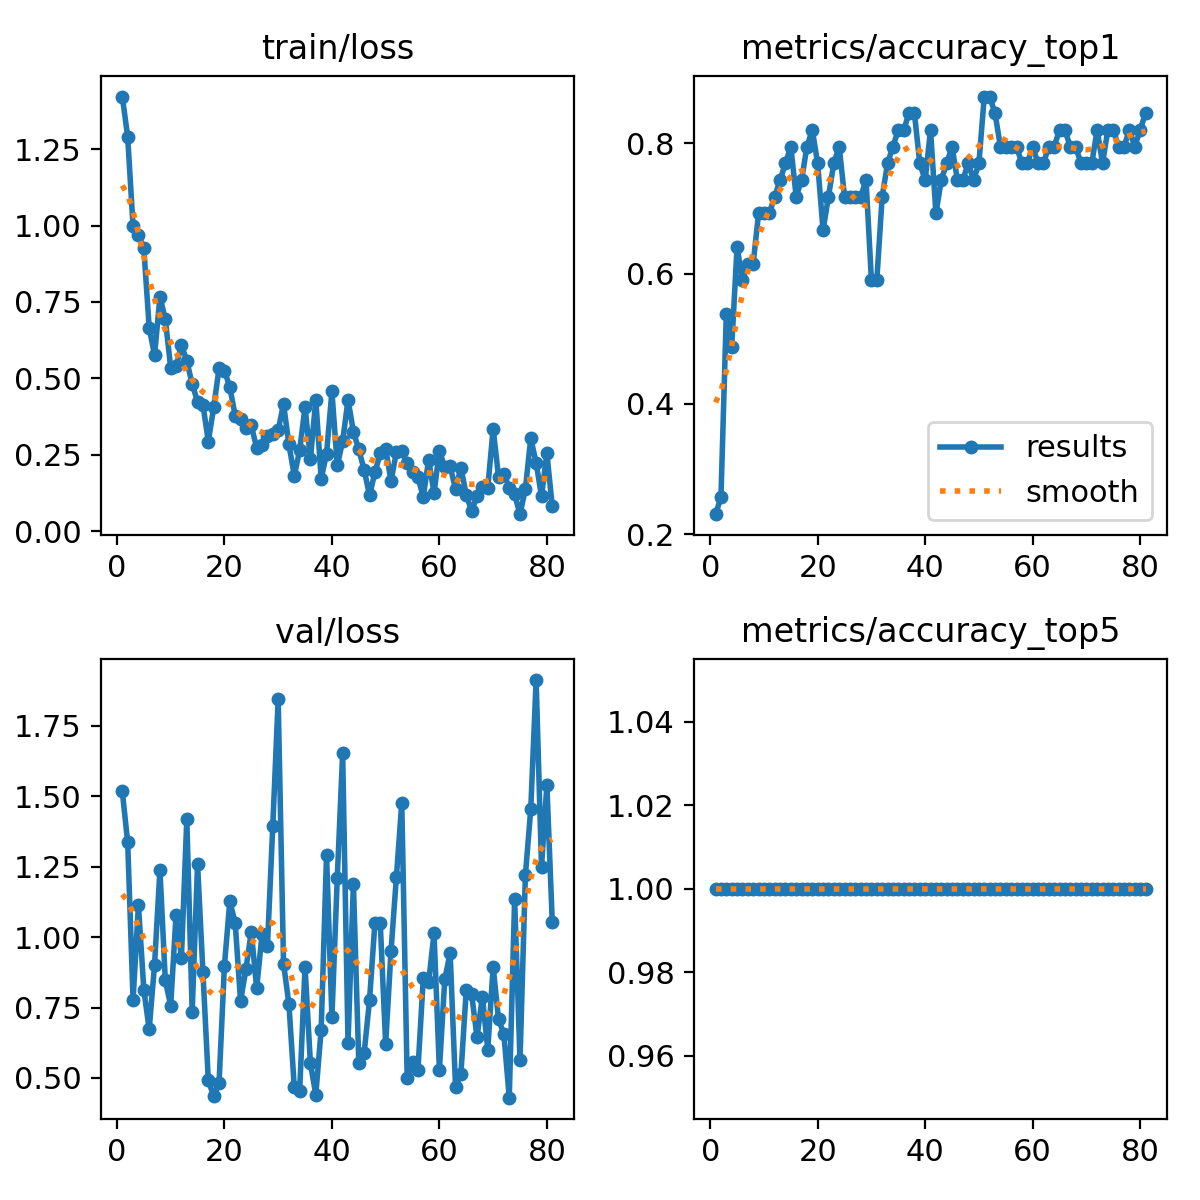

Values plotted in this chart, from the file beside it:
epoch, time, train/loss, metrics/accuracy_top1, metrics/accuracy_top5, val/loss, lr/pg0, lr/pg1, lr/pg2
1, 10.52, 1.422, 0.2308, 1, 1.517, 8e-05, 8e-05, 0.09208
2, 11.63, 1.29, 0.2564, 1, 1.336, 0.0001692, 0.0001692, 0.08317
3, 12.97, 0.9969, 0.5385, 1, 0.7771, 0.0002574, 0.0002574, 0.07426
4, 14.29, 0.9698, 0.4872, 1, 1.114, 0.0003448, 0.0003448, 0.06534
5, 20.1, 0.9253, 0.641, 1, 0.8137, 0.0004313, 0.0004313, 0.05643
6, 23.95, 0.666, 0.5897, 1, 0.6726, 0.0005169, 0.0005169, 0.04752
7, 29.25, 0.5746, 0.6154, 1, 0.9021, 0.0006016, 0.0006016, 0.0386
8, 34.35, 0.7675, 0.6154, 1, 1.239, 0.0006854, 0.0006854, 0.02969
9, 39.95, 0.693, 0.6923, 1, 0.8462, 0.0007683, 0.0007683, 0.02077
10, 45.2, 0.5349, 0.6923, 1, 0.7572, 0.0008504, 0.0008504, 0.01185
11, 50.45, 0.5388, 0.6923, 1, 1.08, 0.0009315, 0.0009315, 0.002931
12, 55.65, 0.6091, 0.7179, 1, 0.9274, 0.0009455, 0.0009455, 0.0009455
13, 61.4, 0.5576, 0.7436, 1, 1.419, 0.0009406, 0.0009406, 0.0009406
14, 67.58, 0.4804, 0.7692, 1, 0.7347, 0.0009357, 0.0009357, 0.0009357
15, 72.66, 0.4239, 0.7949, 1, 1.259, 0.0009307, 0.0009307, 0.0009307
16, 78.43, 0.4141, 0.7179, 1, 0.8759, 0.0009258, 0.0009258, 0.0009258
17, 83.68, 0.2929, 0.7436, 1, 0.4912, 0.0009208, 0.0009208, 0.0009208
18, 89.13, 0.4044, 0.7949, 1, 0.4352, 0.0009158, 0.0009158, 0.0009158
19, 95.65, 0.5323, 0.8205, 1, 0.4825, 0.0009109, 0.0009109, 0.0009109
20, 101, 0.5252, 0.7692, 1, 0.899, 0.0009059, 0.0009059, 0.0009059
21, 106.6, 0.4714, 0.6667, 1, 1.127, 0.000901, 0.000901, 0.000901
22, 112.1, 0.3779, 0.7179, 1, 1.051, 0.0008961, 0.0008961, 0.0008961
23, 117.6, 0.3658, 0.7692, 1, 0.773, 0.0008911, 0.0008911, 0.0008911
24, 123.1, 0.3359, 0.7949, 1, 0.8866, 0.0008862, 0.0008862, 0.0008862
25, 127.6, 0.3454, 0.7179, 1, 1.02, 0.0008812, 0.0008812, 0.0008812
26, 133.5, 0.2722, 0.7179, 1, 0.8185, 0.0008762, 0.0008762, 0.0008762
27, 138.5, 0.2817, 0.7179, 1, 1.01, 0.0008713, 0.0008713, 0.0008713
28, 143.2, 0.3101, 0.7179, 1, 0.9671, 0.0008663, 0.0008663, 0.0008663
29, 147.8, 0.3163, 0.7436, 1, 1.396, 0.0008614, 0.0008614, 0.0008614
30, 152.6, 0.3299, 0.5897, 1, 1.845, 0.0008565, 0.0008565, 0.0008565
31, 159.3, 0.4161, 0.5897, 1, 0.9061, 0.0008515, 0.0008515, 0.0008515
32, 164.9, 0.2833, 0.7179, 1, 0.7623, 0.0008465, 0.0008465, 0.0008465
33, 170.5, 0.1811, 0.7692, 1, 0.4665, 0.0008416, 0.0008416, 0.0008416
34, 176.2, 0.2641, 0.7949, 1, 0.455, 0.0008366, 0.0008366, 0.0008366
35, 179.9, 0.4065, 0.8205, 1, 0.894, 0.0008317, 0.0008317, 0.0008317
36, 184.8, 0.2345, 0.8205, 1, 0.5516, 0.0008268, 0.0008268, 0.0008268
37, 190.3, 0.43, 0.8461, 1, 0.4407, 0.0008218, 0.0008218, 0.0008218
38, 194.5, 0.1714, 0.8461, 1, 0.6707, 0.0008169, 0.0008169, 0.0008169
39, 199.5, 0.2527, 0.7692, 1, 1.293, 0.0008119, 0.0008119, 0.0008119
40, 204, 0.4571, 0.7436, 1, 0.7153, 0.0008069, 0.0008069, 0.0008069
41, 208.9, 0.2145, 0.8205, 1, 1.211, 0.000802, 0.000802, 0.000802
42, 213.3, 0.2943, 0.6923, 1, 1.653, 0.000797, 0.000797, 0.000797
43, 217.2, 0.4299, 0.7436, 1, 0.6247, 0.0007921, 0.0007921, 0.0007921
44, 222.4, 0.3247, 0.7692, 1, 1.19, 0.0007872, 0.0007872, 0.0007872
45, 227.3, 0.2673, 0.7949, 1, 0.5545, 0.0007822, 0.0007822, 0.0007822
46, 232.8, 0.1996, 0.7436, 1, 0.5889, 0.0007772, 0.0007772, 0.0007772
47, 238.1, 0.1171, 0.7436, 1, 0.7761, 0.0007723, 0.0007723, 0.0007723
48, 242.7, 0.1916, 0.7692, 1, 1.05, 0.0007673, 0.0007673, 0.0007673
49, 248.1, 0.2543, 0.7436, 1, 1.048, 0.0007624, 0.0007624, 0.0007624
50, 253.5, 0.2695, 0.7692, 1, 0.6203, 0.0007575, 0.0007575, 0.0007575
51, 258.7, 0.1636, 0.8718, 1, 0.9507, 0.0007525, 0.0007525, 0.0007525
52, 264.5, 0.2583, 0.8718, 1, 1.213, 0.0007476, 0.0007476, 0.0007476
53, 269.8, 0.2611, 0.8461, 1, 1.477, 0.0007426, 0.0007426, 0.0007426
54, 274.3, 0.2238, 0.7949, 1, 0.5011, 0.0007376, 0.0007376, 0.0007376
55, 279.9, 0.1945, 0.7949, 1, 0.557, 0.0007327, 0.0007327, 0.0007327
56, 284.9, 0.1758, 0.7949, 1, 0.5264, 0.0007277, 0.0007277, 0.0007277
57, 290.1, 0.1123, 0.7949, 1, 0.8537, 0.0007228, 0.0007228, 0.0007228
58, 294.8, 0.2335, 0.7692, 1, 0.8406, 0.0007179, 0.0007179, 0.0007179
59, 300.5, 0.1237, 0.7692, 1, 1.013, 0.0007129, 0.0007129, 0.0007129
60, 306.2, 0.2625, 0.7949, 1, 0.5288, 0.000708, 0.000708, 0.000708
... 21 more rows
